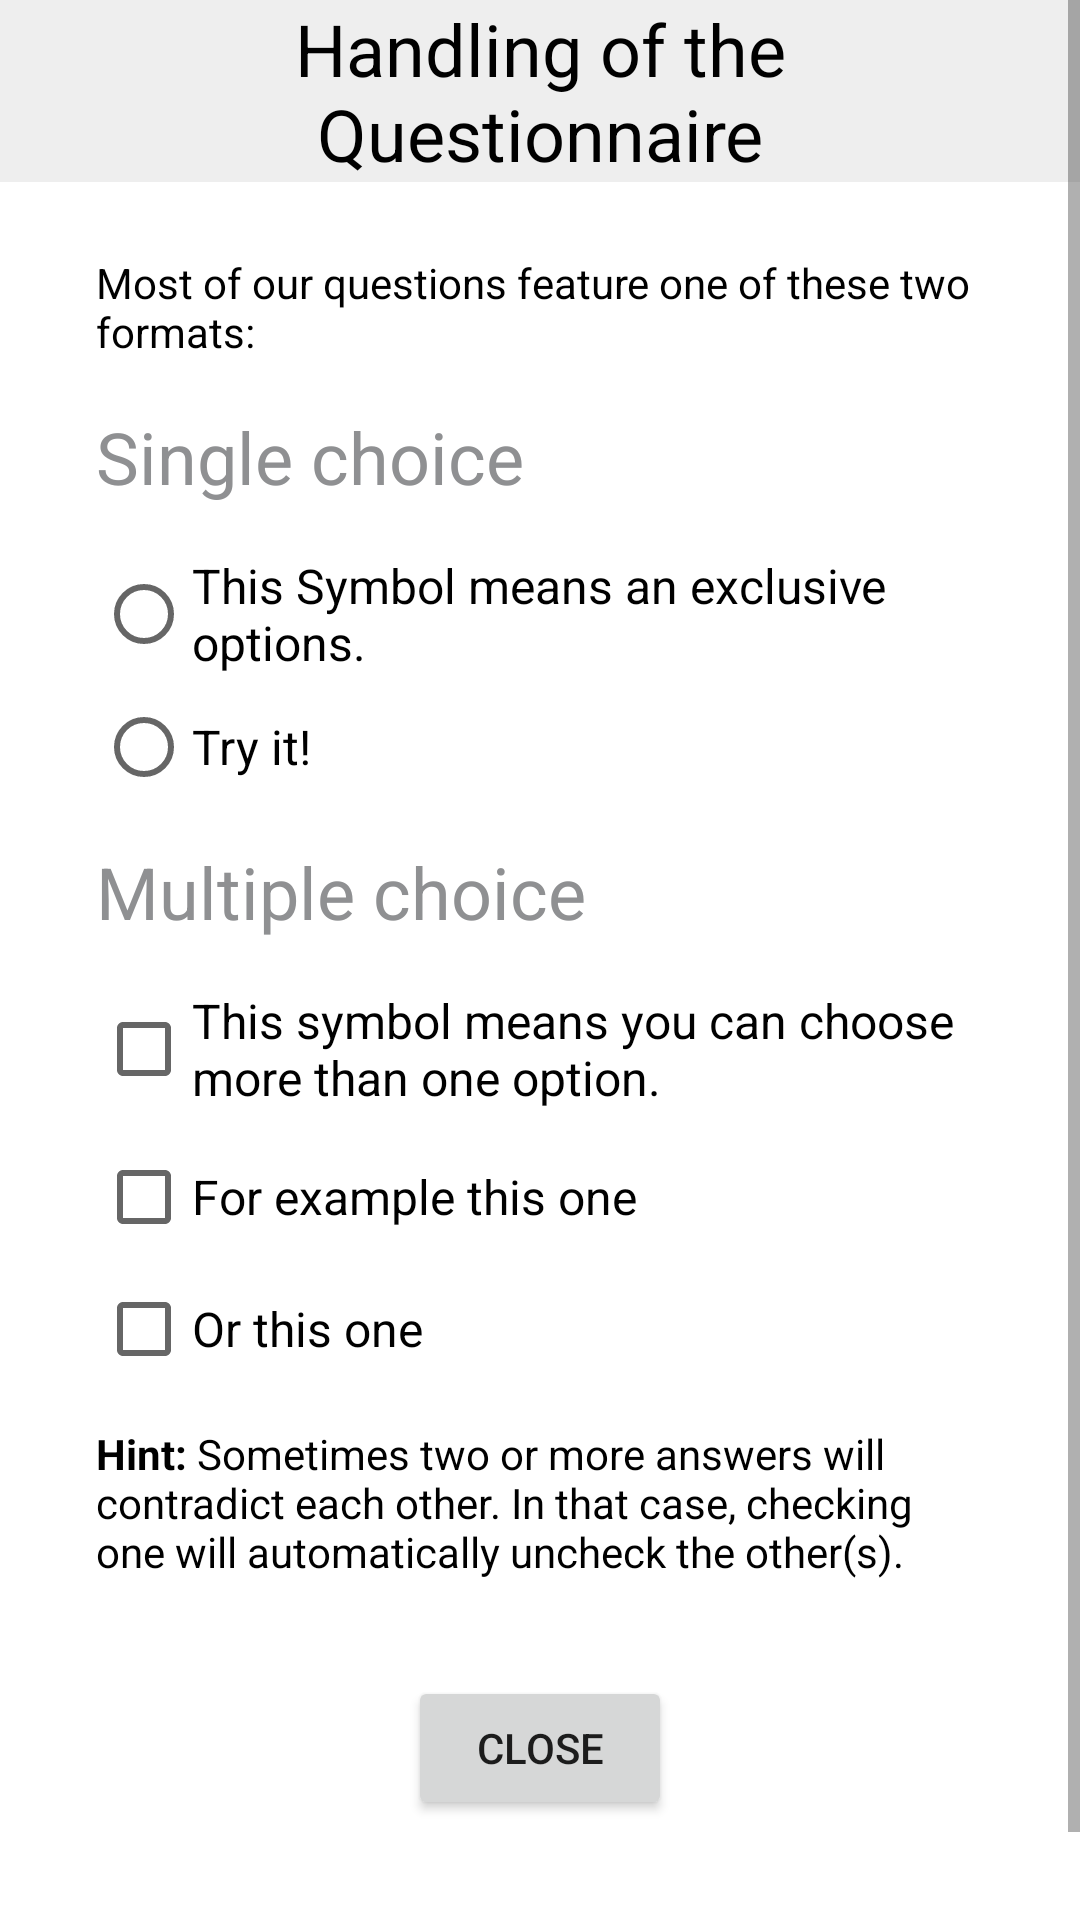

Android layout source for this screen:
<!-- AndroidManifest.xml: application theme olMEGAtheme -->
<!-- res/layout/layout_help.xml -->
<?xml version="1.0" encoding="utf-8"?>
<LinearLayout
    xmlns:android="http://schemas.android.com/apk/res/android"
    android:layout_width="match_parent"
    android:layout_height="match_parent">

<ScrollView
    android:layout_width="match_parent"
    android:layout_height="match_parent">

<LinearLayout
    android:layout_width="match_parent"
    android:layout_height="wrap_content">

<RelativeLayout
    android:orientation="vertical"
    android:layout_width="match_parent"
    android:layout_height="match_parent"
    android:background="@color/Canvas">

    <TextView
        android:id="@+id/textView"
        android:layout_width="match_parent"
        android:layout_height="wrap_content"
        android:textColor="@color/TextColor"
        android:text="@string/help_headline"
        android:textSize="24sp"
        android:gravity="center_horizontal"
        android:background="@color/lighterGray"
        android:layout_alignParentTop="true"
        android:layout_centerHorizontal="true" />

    <RelativeLayout
        android:id="@+id/relLayout"
        android:layout_below="@id/textView"
        android:layout_width="match_parent"
        android:layout_height="match_parent"
        android:paddingBottom="32dp"
        android:paddingLeft="32dp"
        android:paddingRight="32dp">

        <TextView
            android:id="@+id/textView3"
            android:layout_width="wrap_content"
            android:layout_height="wrap_content"
            android:layout_alignParentStart="true"
            android:layout_alignParentTop="true"
            android:layout_marginTop="24dp"
            android:text="@string/help_intro"
            android:textColor="@color/TextColor" />

    <TextView
        android:id="@+id/textView4"
        android:layout_width="match_parent"
        android:layout_height="wrap_content"
        android:layout_alignParentStart="true"
        android:layout_marginTop="16dp"
        android:layout_below="@id/textView3"
        android:textColor="@color/JadeGray"
        android:textSize="24sp"
        android:text="@string/help_head_singl" />



    <RadioGroup
        android:layout_width="wrap_content"
        android:layout_height="wrap_content"
        android:orientation="vertical"
        android:layout_marginTop="16dp"
        android:layout_below="@+id/textView4"
        android:layout_alignParentEnd="true"
        android:id="@+id/radioGroup">

        <RadioButton
            android:id="@+id/radioButton"
            android:layout_width="wrap_content"
            android:layout_height="wrap_content"
            android:layout_gravity="center_vertical"
            android:layout_marginBottom="8dp"
            android:textSize="16sp"
            android:text="@string/help_text_single_01" />

        <RadioButton
            android:id="@+id/radioButton2"
            android:layout_width="336dp"
            android:layout_height="wrap_content"
            android:layout_gravity="center_vertical"

            android:textSize="16sp"
            android:text="@string/help_text_single_02" />

    </RadioGroup>

        <TextView
            android:id="@+id/textView5"
            android:layout_width="match_parent"
            android:layout_height="wrap_content"
            android:layout_alignParentStart="true"
            android:layout_marginTop="16dp"
            android:layout_below="@id/radioGroup"
            android:textColor="@color/JadeGray"
            android:textSize="24sp"
            android:text="@string/help_head_multi" />

    <CheckBox
        android:id="@+id/checkBox"
        android:layout_width="wrap_content"
        android:layout_height="wrap_content"
        android:layout_alignParentStart="true"
        android:layout_below="@+id/textView5"
        android:layout_marginTop="16dp"

        android:textSize="16sp"
        android:text="@string/help_text_multi_01" />

    <CheckBox
        android:id="@+id/checkBox2"
        android:layout_width="wrap_content"
        android:layout_height="wrap_content"
        android:layout_alignParentStart="true"
        android:layout_below="@+id/checkBox"
        android:layout_marginTop="13dp"
        android:textSize="16sp"
        android:text="@string/help_text_multi_02" />

    <CheckBox
        android:id="@+id/checkBox3"
        android:layout_width="wrap_content"
        android:layout_height="wrap_content"
        android:textSize="16sp"
        android:layout_below="@+id/checkBox2"
        android:layout_marginTop="12dp"
        android:text="@string/help_text_multi_03"/>

    <TextView
        android:id="@+id/textView2"
        android:layout_width="wrap_content"
        android:layout_height="wrap_content"
        android:layout_alignParentStart="true"
        android:layout_below="@+id/checkBox3"
        android:textColor="@color/TextColor"
        android:layout_marginTop="16dp"
        android:text="@string/help_hint" />


      <Button
          android:id="@+id/button"
          android:layout_width="wrap_content"
          android:layout_height="wrap_content"
          android:layout_below="@id/textView2"
          android:layout_marginTop="32dp"
          android:layout_marginBottom="32dp"
          android:layout_centerHorizontal="true"
          android:text="@string/help_button_ready"/>

    </RelativeLayout>

</RelativeLayout>

</LinearLayout>

</ScrollView>

</LinearLayout>
<!-- resources referenced by this layout -->
<resources>
  <color name="Canvas">#FFFFFF</color>
  <color name="JadeGray">#8F9092</color>
  <color name="TextColor">#000000</color>
  <color name="lighterGray">#EEEEEE</color>
  <string name="help_button_ready">Close</string>
  <string name="help_head_multi">Multiple choice</string>
  <string name="help_head_singl">Single choice</string>
  <string name="help_headline">Handling of the\nQuestionnaire</string>
  <string name="help_hint"><b>Hint:</b> Sometimes two or more answers will contradict each other. In that case, checking one will automatically uncheck the other(s).</string>
  <string name="help_intro">Most of our questions feature one of these two formats:</string>
  <string name="help_text_multi_01">This symbol means you can choose more than one option.</string>
  <string name="help_text_multi_02">For example this one</string>
  <string name="help_text_multi_03">Or this one</string>
  <string name="help_text_single_01">This Symbol means an exclusive options.</string>
  <string name="help_text_single_02">Try it!</string>
  <style name="olMEGAtheme" parent="Theme.AppCompat.Light.NoActionBar">
          <item name="colorPrimary">@color/colorPrimary</item>
          <item name="colorPrimaryDark">@color/colorPrimaryDark</item>
          <item name="colorAccent">@color/colorAccent</item>
          <item name="android:windowDisablePreview">true</item>
          
          <item name="android:windowFullscreen">true</item>
          <item name="android:windowContentOverlay">@null</item>
          <item name="android:windowAnimationStyle">@style/olMEGATransition</item>
      </style>
  <color name="colorPrimary">#3f51b5</color>
  <color name="colorPrimaryDark">#8F9092</color>
  <color name="colorAccent">#c2102a</color>
  <style name="olMEGATransition" />
</resources>
